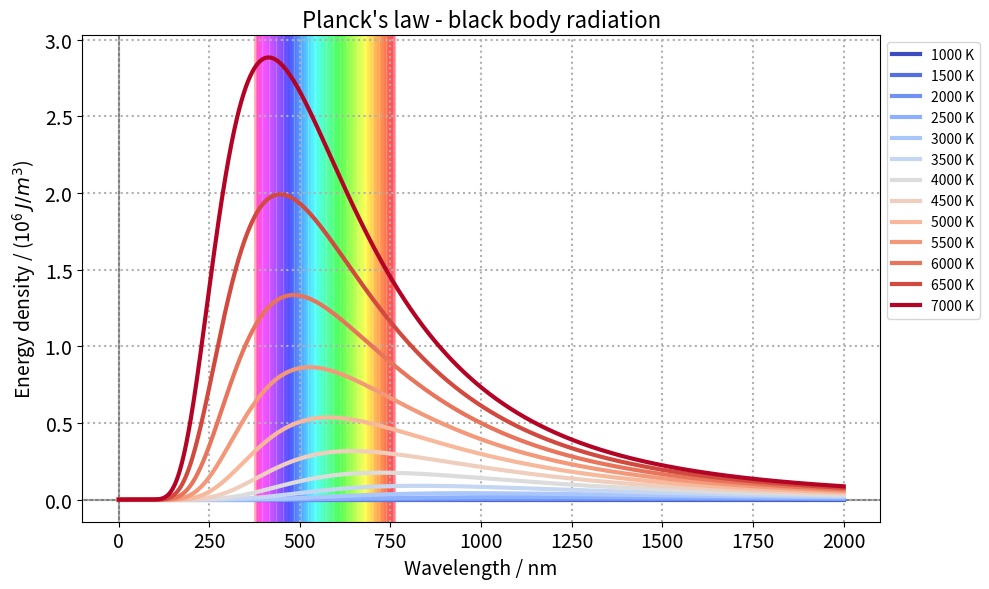

This chart was generated by the following Python code:
import numpy as np
import matplotlib.pyplot as plt
from scipy.constants import h, c, k, pi


def planck_energy_density(wavelength, temperature):
    rho = (8 * pi * h * c) / (wavelength**5 * (np.exp((h * c) /
                                                      (wavelength * k *
                                                       temperature)) - 1))
    return rho


def plot_visible(lines=100, transparency=0.3, linewidth=3, unit_exponent=1e9):
    ax = plt.gca()
    steps = lines
    visible = np.linspace(380e-9, 760e-9, steps)
    colormap = plt.cm.gist_rainbow
    colors = [colormap(i) for i in np.linspace(0.0, 1.0, steps)]
    j = 0
    for val in visible:
        ax.axvline(val * unit_exponent, lw=linewidth,
                   color=colors[-j], alpha=transparency, zorder=-1)
        j += 1


def plot_planck(wavelength_array,
                temperature_array,
                colors=plt.cm.coolwarm,
                tick_fontsize=14,
                axes_fontsize=14,
                title_fontsize=16):

    results = []
    for temperature in temperature_array:
        results.append(planck_energy_density(wavelength_array, temperature))

    # gets the current axes and set a colormap
    ax = plt.gca()

    colormap = colors
    ax.set_prop_cycle(plt.cycler('color', colormap(
        np.linspace(0, 1, len(temperature_array)))))

    # grid lines
    ax.axhline(color="gray", zorder=-1)
    ax.axvline(color="gray", zorder=-1)
    ax.grid(linestyle=':', linewidth=1.5)

    # the plots and legend
    for result, temperature in zip(results, temperature_array):
        ax.plot(wavelength_array * 1e9, result,
                label='{} K'.format(temperature), linewidth=3)
    ax.legend(loc='upper left', bbox_to_anchor=(1, 1))

    # setting the y-axis to scientific notation and
    # getting the order of magnitude
    ax.ticklabel_format(style='sci', axis='y', scilimits=(0, 0))
    ax.yaxis.major.formatter._useMathText = True
    ax.figure.canvas.draw()  # Update the text
    order_magnitude = ax.yaxis.get_offset_text().get_text().replace('\\times',
                                                                    '')
    ax.yaxis.offsetText.set_visible(False)

    # labels and title
    ax.set_xlabel('Wavelength / nm', fontsize=axes_fontsize)
    ax.set_ylabel('Energy density / (' + order_magnitude +
                  ' $J/m^3$)', fontsize=axes_fontsize)
    ax.set_title('Planck\'s law - black body radiation',
                 fontsize=title_fontsize)
    ax.tick_params(labelsize=tick_fontsize)

    plt.tight_layout()
    plt.show()


if __name__ == "__main__":
    lambda_array = np.linspace(1.0e-9, 2.0e-6, 1000)
    temperature_array = np.arange(1000, 7001, 500)
    fig1 = plt.figure(figsize=(10, 6))
    ax = fig1.add_subplot(111)
    plot_visible()
    plot_planck(lambda_array, temperature_array)
